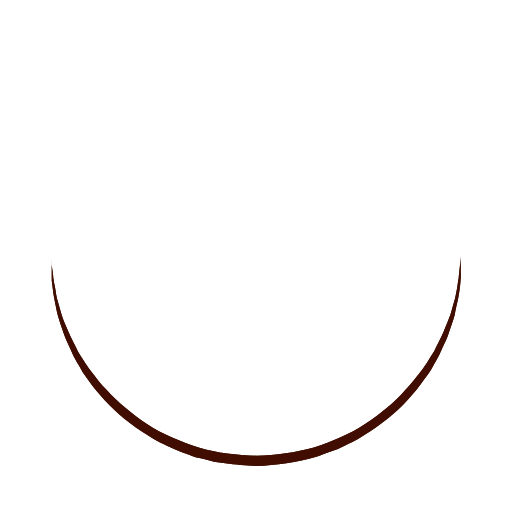
t = 0.00 s
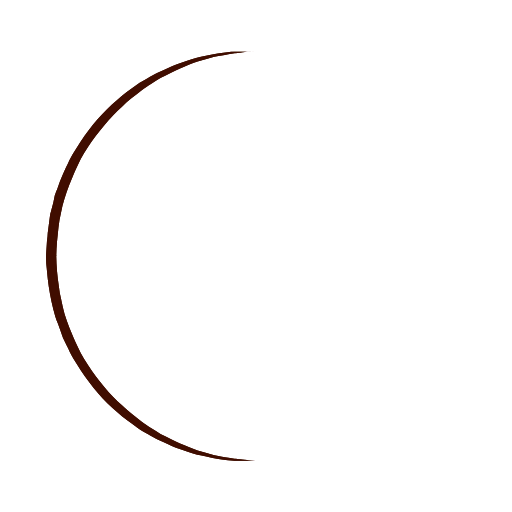
t = 0.25 s
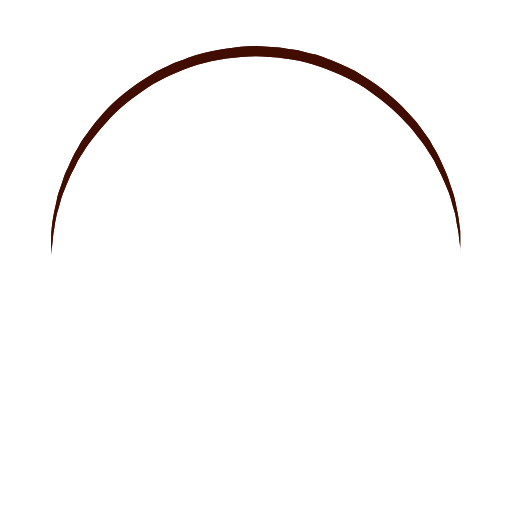
t = 0.50 s
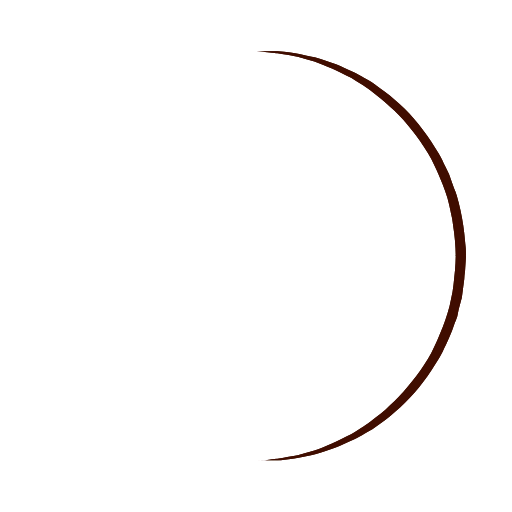
t = 0.75 s

The animated SVG that drew these frames (rendered in a browser with its animation timeline set to each time). Animation: 1 SMIL element (animateTransform=1); one cycle of 1.00 s, repeats indefinitely.

<svg width="196" height="196" xmlns="http://www.w3.org/2000/svg" viewBox="0 0 100 100" preserveAspectRatio="xMidYMid" class="uil-ring"><path fill="none" class="bk" d="M0 0h100v100H0z"/><defs><filter id="a" x="-100%" y="-100%" width="300%" height="300%"><feOffset result="offOut" in="SourceGraphic"/><feGaussianBlur result="blurOut" in="offOut"/><feBlend in="SourceGraphic" in2="blurOut"/></filter></defs><path d="M10 50s0 .5.1 1.4c0 .5.1 1 .2 1.7 0 .3.1.7.1 1.1.1.4.1.8.2 1.2.2.8.3 1.8.5 2.8.3 1 .6 2.1.9 3.2.3 1.1.9 2.3 1.4 3.5.5 1.2 1.2 2.4 1.8 3.7.3.6.8 1.2 1.2 1.9.4.6.8 1.3 1.3 1.9 1 1.2 1.9 2.6 3.1 3.7 2.2 2.5 5 4.7 7.9 6.7 3 2 6.5 3.4 10.1 4.6 3.6 1.1 7.5 1.5 11.2 1.6 4-.1 7.7-.6 11.3-1.6 3.6-1.2 7-2.6 10-4.6 3-2 5.8-4.2 7.9-6.7 1.2-1.2 2.1-2.5 3.1-3.7.5-.6.9-1.3 1.3-1.9.4-.6.8-1.3 1.2-1.9.6-1.3 1.3-2.5 1.8-3.7.5-1.2 1-2.4 1.4-3.5.3-1.1.6-2.2.9-3.2.2-1 .4-1.9.5-2.8.1-.4.1-.8.2-1.2 0-.4.1-.7.1-1.1.1-.7.1-1.2.2-1.7.1-.9.1-1.4.1-1.4V54.2c0 .4-.1.8-.1 1.2-.1.9-.2 1.8-.4 2.8-.2 1-.5 2.1-.7 3.3-.3 1.2-.8 2.4-1.2 3.7-.2.7-.5 1.3-.8 1.9-.3.7-.6 1.3-.9 2-.3.7-.7 1.3-1.1 2-.4.7-.7 1.4-1.2 2-1 1.3-1.9 2.7-3.1 4-2.2 2.7-5 5-8.1 7.1L70 85.7c-.8.5-1.7.9-2.6 1.3l-1.4.7-1.4.5c-.9.3-1.8.7-2.8 1C58 90.3 53.9 90.9 50 91l-3-.2c-1 0-2-.2-3-.3l-1.5-.2-.7-.1-.7-.2c-1-.3-1.9-.5-2.9-.7-.9-.3-1.9-.7-2.8-1l-1.4-.6-1.3-.6c-.9-.4-1.8-.8-2.6-1.3l-2.4-1.5c-3.1-2.1-5.9-4.5-8.1-7.1-1.2-1.2-2.1-2.7-3.1-4-.5-.6-.8-1.4-1.2-2-.4-.7-.8-1.3-1.1-2-.3-.7-.6-1.3-.9-2-.3-.7-.6-1.3-.8-1.9-.4-1.3-.9-2.5-1.2-3.7-.3-1.2-.5-2.3-.7-3.3-.2-1-.3-2-.4-2.8-.1-.4-.1-.8-.1-1.2v-1.1-1.7c-.1-1-.1-1.5-.1-1.5z" fill="#401000" filter="url(#a)"><animateTransform attributeName="transform" type="rotate" from="0 50 50" to="360 50 50" repeatCount="indefinite" dur="1s"/></path></svg>
